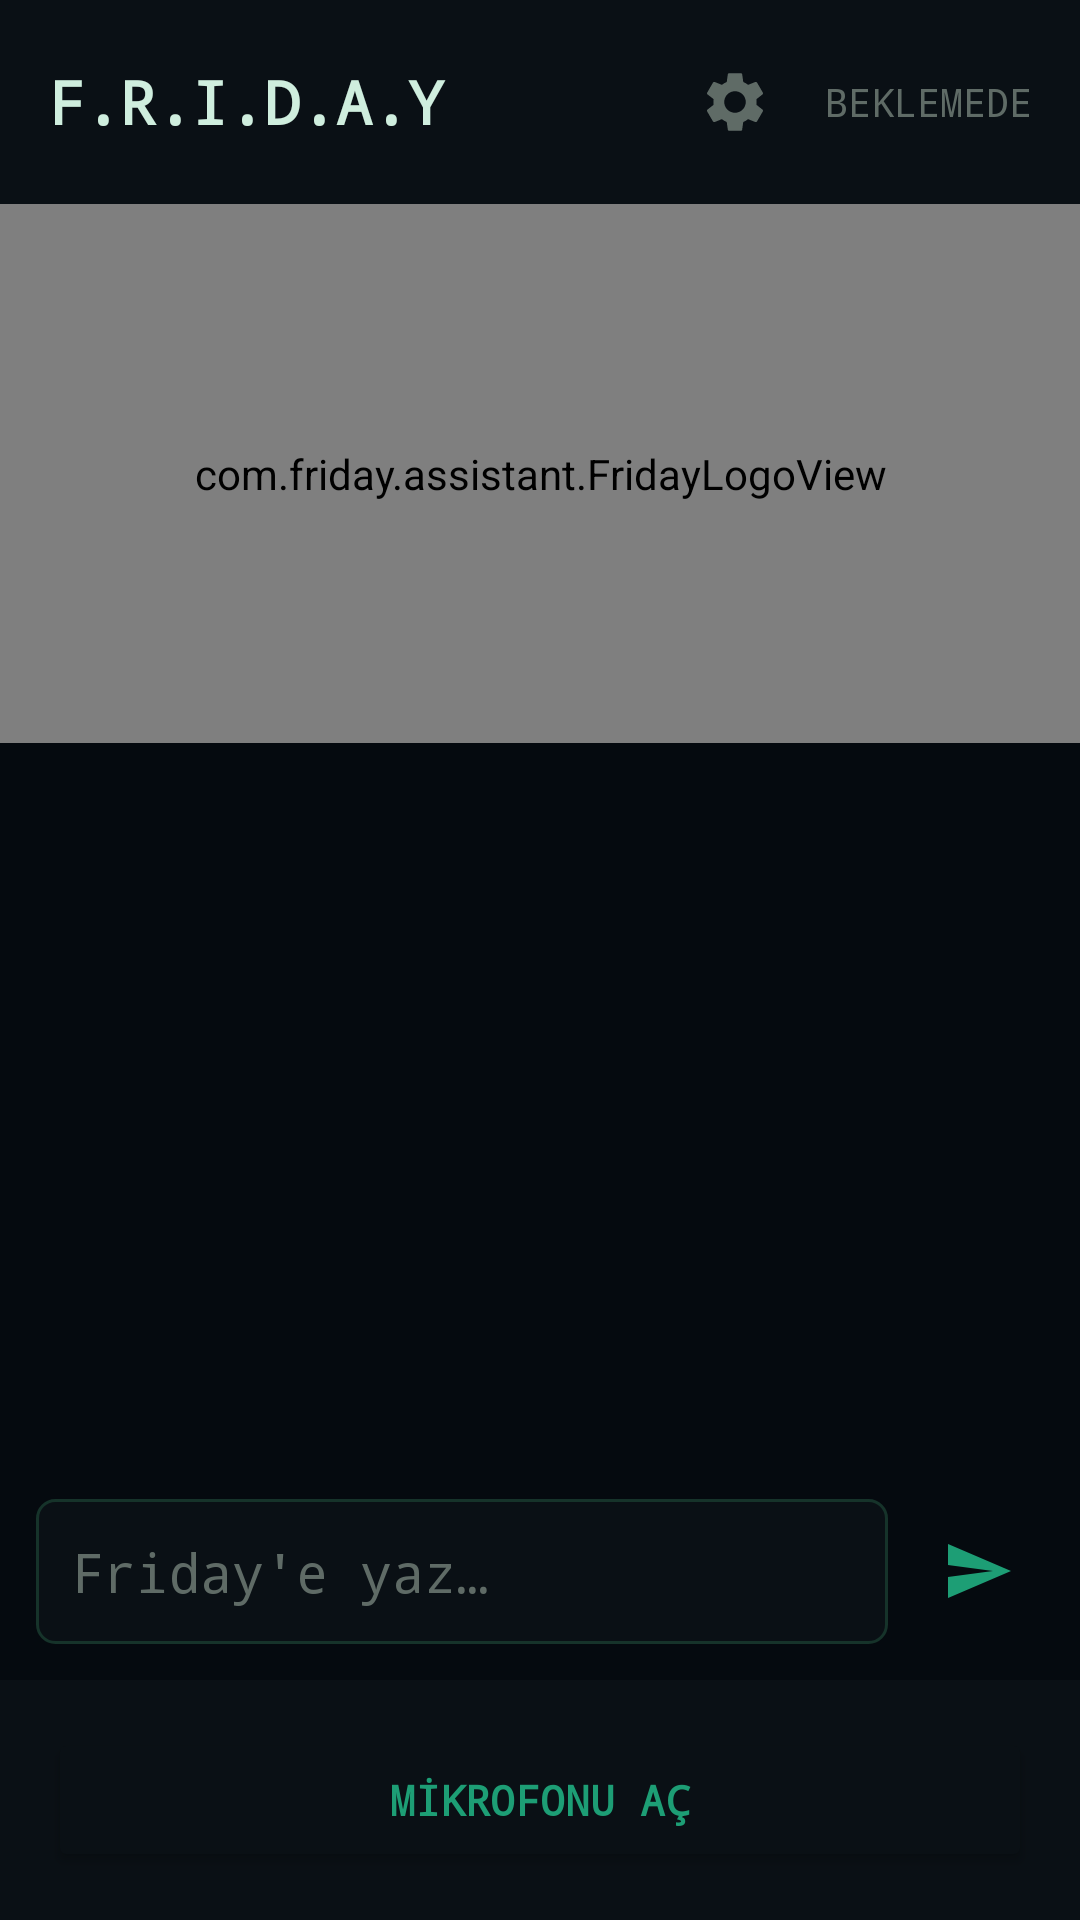

This screen was rendered from an Android layout file. Write that file and the resources it references.
<!-- AndroidManifest.xml: application theme Theme.Friday -->
<!-- res/layout/activity_main.xml -->
<?xml version="1.0" encoding="utf-8"?>
<LinearLayout xmlns:android="http://schemas.android.com/apk/res/android"
    android:layout_width="match_parent"
    android:layout_height="match_parent"
    android:orientation="vertical"
    android:background="@color/bg_main">

    
    <LinearLayout
        android:layout_width="match_parent"
        android:layout_height="wrap_content"
        android:orientation="horizontal"
        android:background="@color/bg_panel"
        android:padding="16dp"
        android:gravity="center_vertical">

        <TextView
            android:layout_width="0dp"
            android:layout_height="wrap_content"
            android:layout_weight="1"
            android:text="F.R.I.D.A.Y"
            android:textColor="@color/text_primary"
            android:textSize="20sp"
            android:fontFamily="monospace"
            android:textStyle="bold" />

        <ImageButton
            android:id="@+id/settingsButton"
            android:layout_width="36dp"
            android:layout_height="36dp"
            android:background="@android:color/transparent"
            android:src="@drawable/ic_settings"
            android:contentDescription="@string/settings_title" />

        <TextView
            android:id="@+id/statusText"
            android:layout_width="wrap_content"
            android:layout_height="wrap_content"
            android:layout_marginStart="12dp"
            android:text="@string/status_idle"
            android:textColor="@color/text_dim"
            android:textSize="13sp"
            android:fontFamily="monospace" />
    </LinearLayout>

    
    <com.friday.assistant.FridayLogoView
        android:id="@+id/logoView"
        android:layout_width="match_parent"
        android:layout_height="0dp"
        android:layout_weight="3" />

    
    <androidx.recyclerview.widget.RecyclerView
        android:id="@+id/conversationList"
        android:layout_width="match_parent"
        android:layout_height="0dp"
        android:layout_weight="4"
        android:padding="8dp"
        android:clipToPadding="false" />

    
    <LinearLayout
        android:layout_width="match_parent"
        android:layout_height="wrap_content"
        android:orientation="horizontal"
        android:padding="12dp"
        android:gravity="center_vertical">

        <EditText
            android:id="@+id/textInput"
            android:layout_width="0dp"
            android:layout_height="wrap_content"
            android:layout_weight="1"
            android:hint="@string/hint_text_input"
            android:textColor="@color/text_primary"
            android:textColorHint="@color/text_dim"
            android:background="@drawable/bg_input_field"
            android:padding="12dp"
            android:fontFamily="monospace"
            android:inputType="text"
            android:imeOptions="actionSend" />

        <ImageButton
            android:id="@+id/sendButton"
            android:layout_width="44dp"
            android:layout_height="44dp"
            android:layout_marginStart="8dp"
            android:background="@android:color/transparent"
            android:src="@drawable/ic_send"
            android:contentDescription="@string/send_button" />
    </LinearLayout>

    
    <LinearLayout
        android:layout_width="match_parent"
        android:layout_height="wrap_content"
        android:orientation="horizontal"
        android:background="@color/bg_panel"
        android:padding="16dp"
        android:gravity="center">

        <Button
            android:id="@+id/micButton"
            android:layout_width="0dp"
            android:layout_height="wrap_content"
            android:layout_weight="1"
            android:text="@string/mic_button_off"
            android:textColor="@color/friday_green"
            android:backgroundTint="@color/bg_panel"
            android:fontFamily="monospace"
            android:textStyle="bold" />
    </LinearLayout>

</LinearLayout>
<!-- resources referenced by this layout -->
<resources>
  <color name="bg_main">#050A0F</color>
  <color name="bg_panel">#0A1015</color>
  <color name="friday_green">#1D9E75</color>
  <color name="text_dim">#5F6B66</color>
  <color name="text_primary">#CFEEDE</color>
  <!-- drawable bg_input_field (drawable) -->
  <?xml version="1.0" encoding="utf-8"?>
  <shape xmlns:android="http://schemas.android.com/apk/res/android">
      <solid android:color="@color/bg_panel" />
      <corners android:radius="6dp" />
      <stroke android:width="1dp" android:color="@color/border" />
  </shape>
  <!-- drawable ic_send (drawable) -->
  <?xml version="1.0" encoding="utf-8"?>
  <vector xmlns:android="http://schemas.android.com/apk/res/android"
      android:width="24dp"
      android:height="24dp"
      android:viewportWidth="24"
      android:viewportHeight="24"
      android:tint="#1D9E75">
      <path
          android:fillColor="@android:color/white"
          android:pathData="M2.01,21L23,12 2.01,3 2,10l15,2 -15,2z" />
  </vector>
  <!-- drawable ic_settings (drawable) -->
  <?xml version="1.0" encoding="utf-8"?>
  <vector xmlns:android="http://schemas.android.com/apk/res/android"
      android:width="24dp"
      android:height="24dp"
      android:viewportWidth="24"
      android:viewportHeight="24"
      android:tint="#5F6B66">
      <path
          android:fillColor="@android:color/white"
          android:pathData="M19.14,12.94c0.04,-0.3 0.06,-0.61 0.06,-0.94c0,-0.32 -0.02,-0.64 -0.07,-0.94l2.03,-1.58c0.18,-0.14 0.23,-0.41 0.12,-0.61l-1.92,-3.32c-0.12,-0.22 -0.37,-0.29 -0.59,-0.22l-2.39,0.96c-0.5,-0.38 -1.03,-0.7 -1.62,-0.94L14.4,2.81c-0.04,-0.24 -0.24,-0.41 -0.48,-0.41h-3.84c-0.24,0 -0.43,0.17 -0.47,0.41L9.25,5.35c-0.59,0.24 -1.13,0.57 -1.62,0.94L5.24,5.33c-0.22,-0.08 -0.47,0 -0.59,0.22L2.74,8.87C2.62,9.08 2.66,9.34 2.86,9.48l2.03,1.58C4.84,11.36 4.8,11.69 4.8,12s0.02,0.64 0.07,0.94l-2.03,1.58c-0.18,0.14 -0.23,0.41 -0.12,0.61l1.92,3.32c0.12,0.22 0.37,0.29 0.59,0.22l2.39,-0.96c0.5,0.38 1.03,0.7 1.62,0.94l0.36,2.54c0.05,0.24 0.24,0.41 0.48,0.41h3.84c0.24,0 0.44,-0.17 0.47,-0.41l0.36,-2.54c0.59,-0.24 1.13,-0.56 1.62,-0.94l2.39,0.96c0.22,0.08 0.47,0 0.59,-0.22l1.92,-3.32c0.12,-0.22 0.07,-0.47 -0.12,-0.61L19.14,12.94zM12,15.6c-1.98,0 -3.6,-1.62 -3.6,-3.6s1.62,-3.6 3.6,-3.6s3.6,1.62 3.6,3.6S13.98,15.6 12,15.6z" />
  </vector>
  <string name="hint_text_input">Friday\'e yaz…</string>
  <string name="mic_button_off">MİKROFONU AÇ</string>
  <string name="send_button">GÖNDER</string>
  <string name="settings_title">Friday Ayarları</string>
  <string name="status_idle">BEKLEMEDE</string>
  <style name="Theme.Friday" parent="Theme.Material3.Dark.NoActionBar">
          <item name="colorPrimary">@color/friday_green</item>
          <item name="colorOnPrimary">@color/text_white</item>
          <item name="android:windowBackground">@color/bg_main</item>
          <item name="android:statusBarColor">@color/bg_panel</item>
          <item name="android:navigationBarColor">@color/bg_panel</item>
      </style>
  <color name="border">#16332A</color>
  <color name="text_white">#FFFFFF</color>
</resources>
